Run: headless pygame with SDL's dummy video driver; simulated clock (each Clock.tick advances the game by its frame time, no real sleeping); random seed 0; keys injected as events and as key.get_pressed() state; no mouse input.
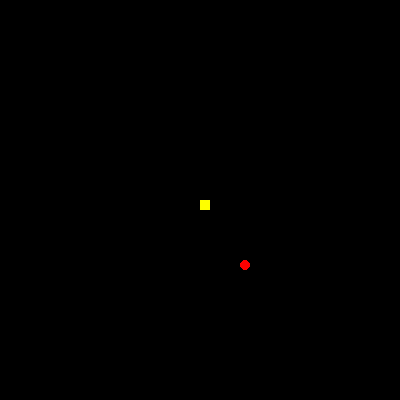
Frame 1 of 4 · flips 1–60 · no input
Frame 2 of 4 · flips 61–180 · tapped SPACE, RETURN · held RIGHT (→), D · screen unchanged from frame 1, image omitted
Frame 3 of 4 · flips 181–300 · held DOWN (↓), S · screen unchanged from frame 2, image omitted
Frame 4 of 4 · flips 301–420 · held LEFT (←), A, UP (↑), W · screen unchanged from frame 3, image omitted

The pygame program that drew these frames:

#!/usr/bin/python3
from random import randrange as rand
import pygame as pg

raster = 10
window_size = (40, 40)

pg.init()
screen = pg.display.set_mode((window_size[0] * raster, window_size[1] * raster))
pg.display.set_caption('Snake')

MOVE_EVENT = pg.USEREVENT + 1

pg.time.set_timer(MOVE_EVENT, 250)

NORTH = 1
SOUTH = 2
EAST  = 3
WEST  = 4

BLACK = pg.Color('black')
YELLOW = pg.Color('yellow')
RED = pg.Color('red')

x = int(window_size[0] / 2)
y = int(window_size[1] / 2)
dir = EAST
tail = [(x, y)]
apples = []

add_apple = True
redraw = True

score = 0

while True:
    e = pg.event.wait()
    if e.type == pg.QUIT:
        break
    elif e.type == pg.KEYDOWN:
        if e.key == pg.K_UP and dir != SOUTH:
            dir = NORTH
        if e.key == pg.K_DOWN and dir != NORTH:
            dir = SOUTH
        if e.key == pg.K_LEFT and dir != EAST:
            dir = WEST
        if e.key == pg.K_RIGHT and dir != WEST:
            dir = EAST
        if e.key == pg.K_ESCAPE:
            break
    elif e.type == MOVE_EVENT:
        if dir == NORTH:
            y -= 1
        elif dir == SOUTH:
            y += 1
        elif dir == EAST:
            x += 1
        elif dir == WEST:
            x -= 1

        if x < 0:
            x = window_size[0] - 1
        elif x == window_size[0]:
            x = 0
        elif y < 0:
            y = window_size[1] - 1
        elif y == window_size[1]:
            y = 0

        coor = (x, y)
        if coor in tail:
            break

        last = tail[-1]
        for i in range(len(tail) - 1, 0, -1):
            tail[i] = tail[i-1]
        tail[0] = coor

        if coor in apples:
            tail.append(last)
            apples.remove(coor)
            add_apple = True
            score += 1
            pg.display.set_caption('Snake' + 16 * ' ' + 'Score: {}'.format(score))
        redraw = True

    if add_apple:
        add_apple = False
        while True:
            ax = rand(window_size[0])
            ay = rand(window_size[1])
            coor = (ax, ay)
            if coor in tail or coor in apples:
                continue
            apples.append(coor)
            break

    if redraw:
        redraw = False
        screen.fill(BLACK)
        for k in tail:
            c = (k[0] * raster, k[1] * raster)
            pg.draw.rect(screen, YELLOW, pg.Rect(c, (raster, raster)))
        for k in apples:
            c = (k[0] * raster, k[1] * raster)
            pg.draw.ellipse(screen, RED, pg.Rect(c, (raster, raster)))
        pg.display.flip()

pg.quit()
